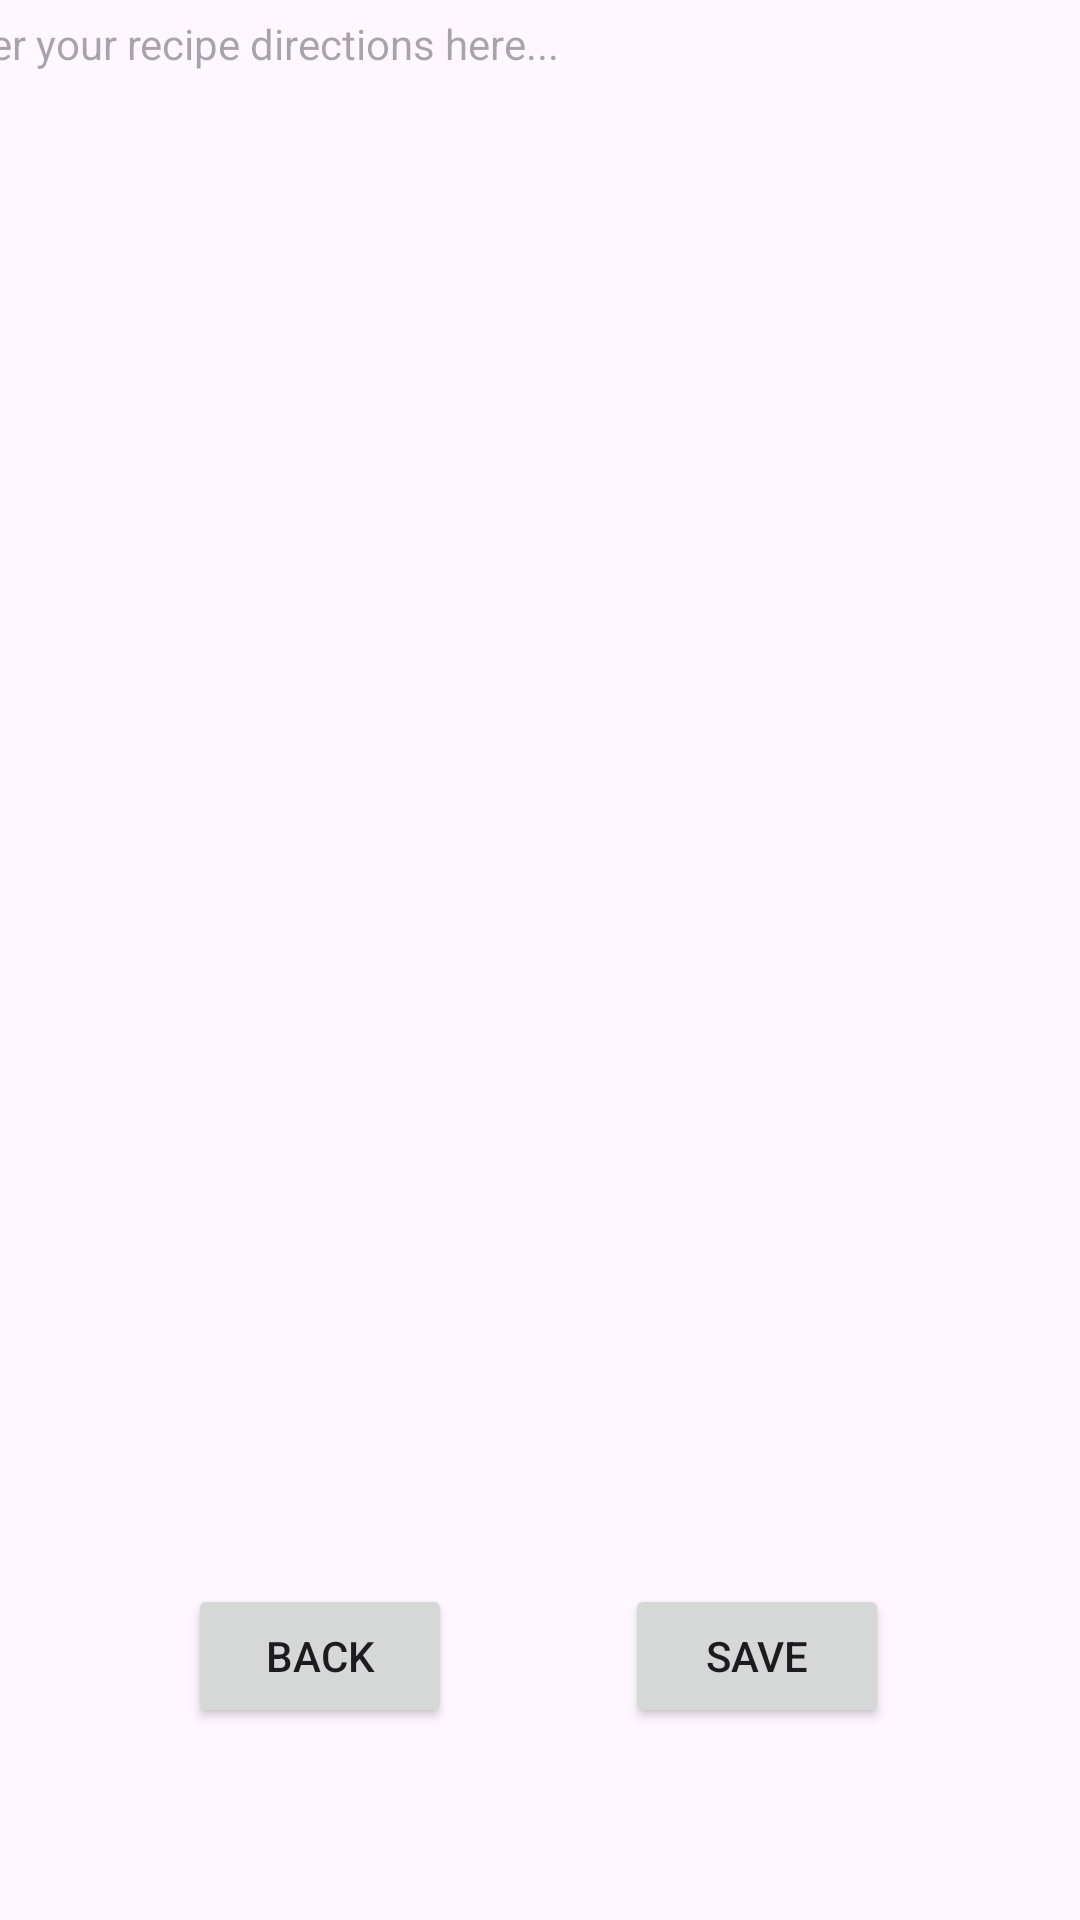

Layout XML and referenced resources for this Android screen:
<!-- AndroidManifest.xml: application theme Theme.RecipeBucket -->
<!-- res/layout/activity_add_edit_delete_recipe.xml -->
<?xml version="1.0" encoding="utf-8"?>
<androidx.constraintlayout.widget.ConstraintLayout xmlns:android="http://schemas.android.com/apk/res/android"
    xmlns:app="http://schemas.android.com/apk/res-auto"
    xmlns:tools="http://schemas.android.com/tools"
    android:layout_width="match_parent"
    android:layout_height="match_parent"
    tools:context=".addEditDeleteRecipe">

    <com.google.android.material.textfield.TextInputLayout
        android:id="@+id/layoutRecipeName"
        android:layout_width="408dp"
        android:layout_height="57dp"
        android:layout_marginStart="1dp"
        android:layout_marginTop="32dp"
        android:layout_marginEnd="2dp"
        android:layout_marginBottom="7dp"
        app:layout_constraintBottom_toTopOf="@+id/txtRecipeDescription"
        app:layout_constraintEnd_toEndOf="parent"
        app:layout_constraintStart_toStartOf="parent"
        app:layout_constraintTop_toTopOf="parent">

        <com.google.android.material.textfield.TextInputEditText
            android:id="@+id/txtRecipeName"
            android:layout_width="match_parent"
            android:layout_height="wrap_content"
            android:hint="Recipe name" />

    </com.google.android.material.textfield.TextInputLayout>

    <TextView
        android:id="@+id/txtRecipeDescription"
        android:layout_width="408dp"
        android:layout_height="509dp"
        android:layout_marginStart="11dp"
        android:layout_marginTop="7dp"
        android:layout_marginEnd="11dp"
        android:layout_marginBottom="126dp"
        android:hint="Enter your recipe directions here..."
        app:layout_constraintBottom_toBottomOf="parent"
        app:layout_constraintEnd_toEndOf="parent"
        app:layout_constraintStart_toStartOf="parent"
        app:layout_constraintTop_toBottomOf="@+id/layoutRecipeName" />

    <Button
        android:id="@+id/btnBackToRecipes"
        android:layout_width="wrap_content"
        android:layout_height="wrap_content"
        android:layout_marginStart="61dp"
        android:layout_marginTop="14dp"
        android:layout_marginEnd="48dp"
        android:layout_marginBottom="64dp"
        android:text="Back"
        app:layout_constraintBottom_toBottomOf="parent"
        app:layout_constraintEnd_toStartOf="@+id/btnSaveRecipe"
        app:layout_constraintStart_toStartOf="parent"
        app:layout_constraintTop_toBottomOf="@+id/txtRecipeDescription" />

    <Button
        android:id="@+id/btnSaveRecipe"
        android:layout_width="wrap_content"
        android:layout_height="wrap_content"
        android:layout_marginStart="8dp"
        android:layout_marginTop="14dp"
        android:layout_marginEnd="62dp"
        android:layout_marginBottom="64dp"
        android:text="Save"
        app:layout_constraintBottom_toBottomOf="parent"
        app:layout_constraintEnd_toEndOf="parent"
        app:layout_constraintStart_toEndOf="@+id/btnBackToRecipes"
        app:layout_constraintTop_toBottomOf="@+id/txtRecipeDescription" />

</androidx.constraintlayout.widget.ConstraintLayout>
<!-- resources referenced by this layout -->
<resources>
  <style name="Theme.RecipeBucket" parent="Base.Theme.RecipeBucket" />
  <style name="Base.Theme.RecipeBucket" parent="Theme.Material3.DayNight.NoActionBar">
          
          
      </style>
</resources>
